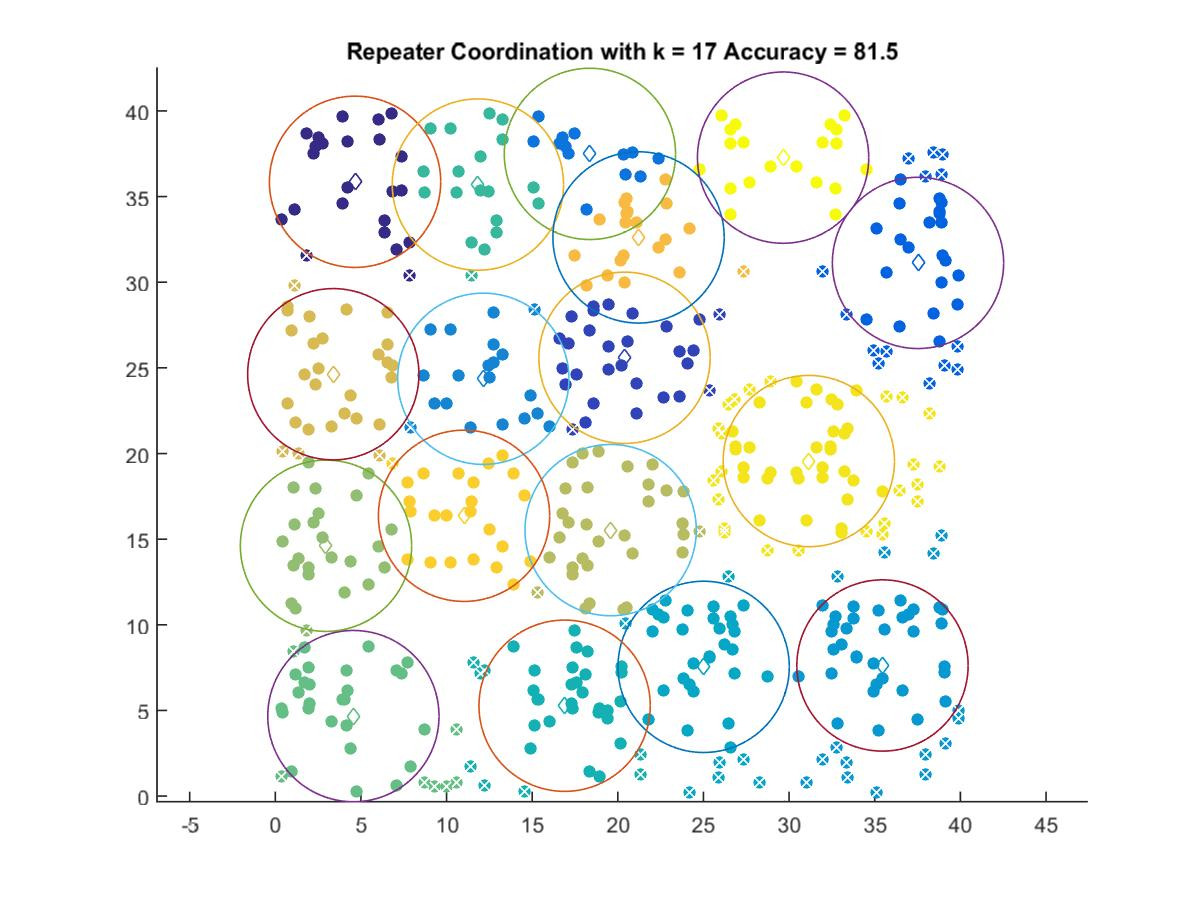

Data behind this chart, as committed beside it:
4.6575, 35.866
20.39, 25.59
37.53, 31.13
18.37, 37.49
12.15, 24.36
35.45, 7.624
25.01, 7.543
16.89, 5.274
11.83, 35.7
4.56, 4.667
2.961, 14.61
19.58, 15.53
3.386, 24.63
21.21, 32.62
11.02, 16.36
31.15, 19.56
29.65, 37.28
